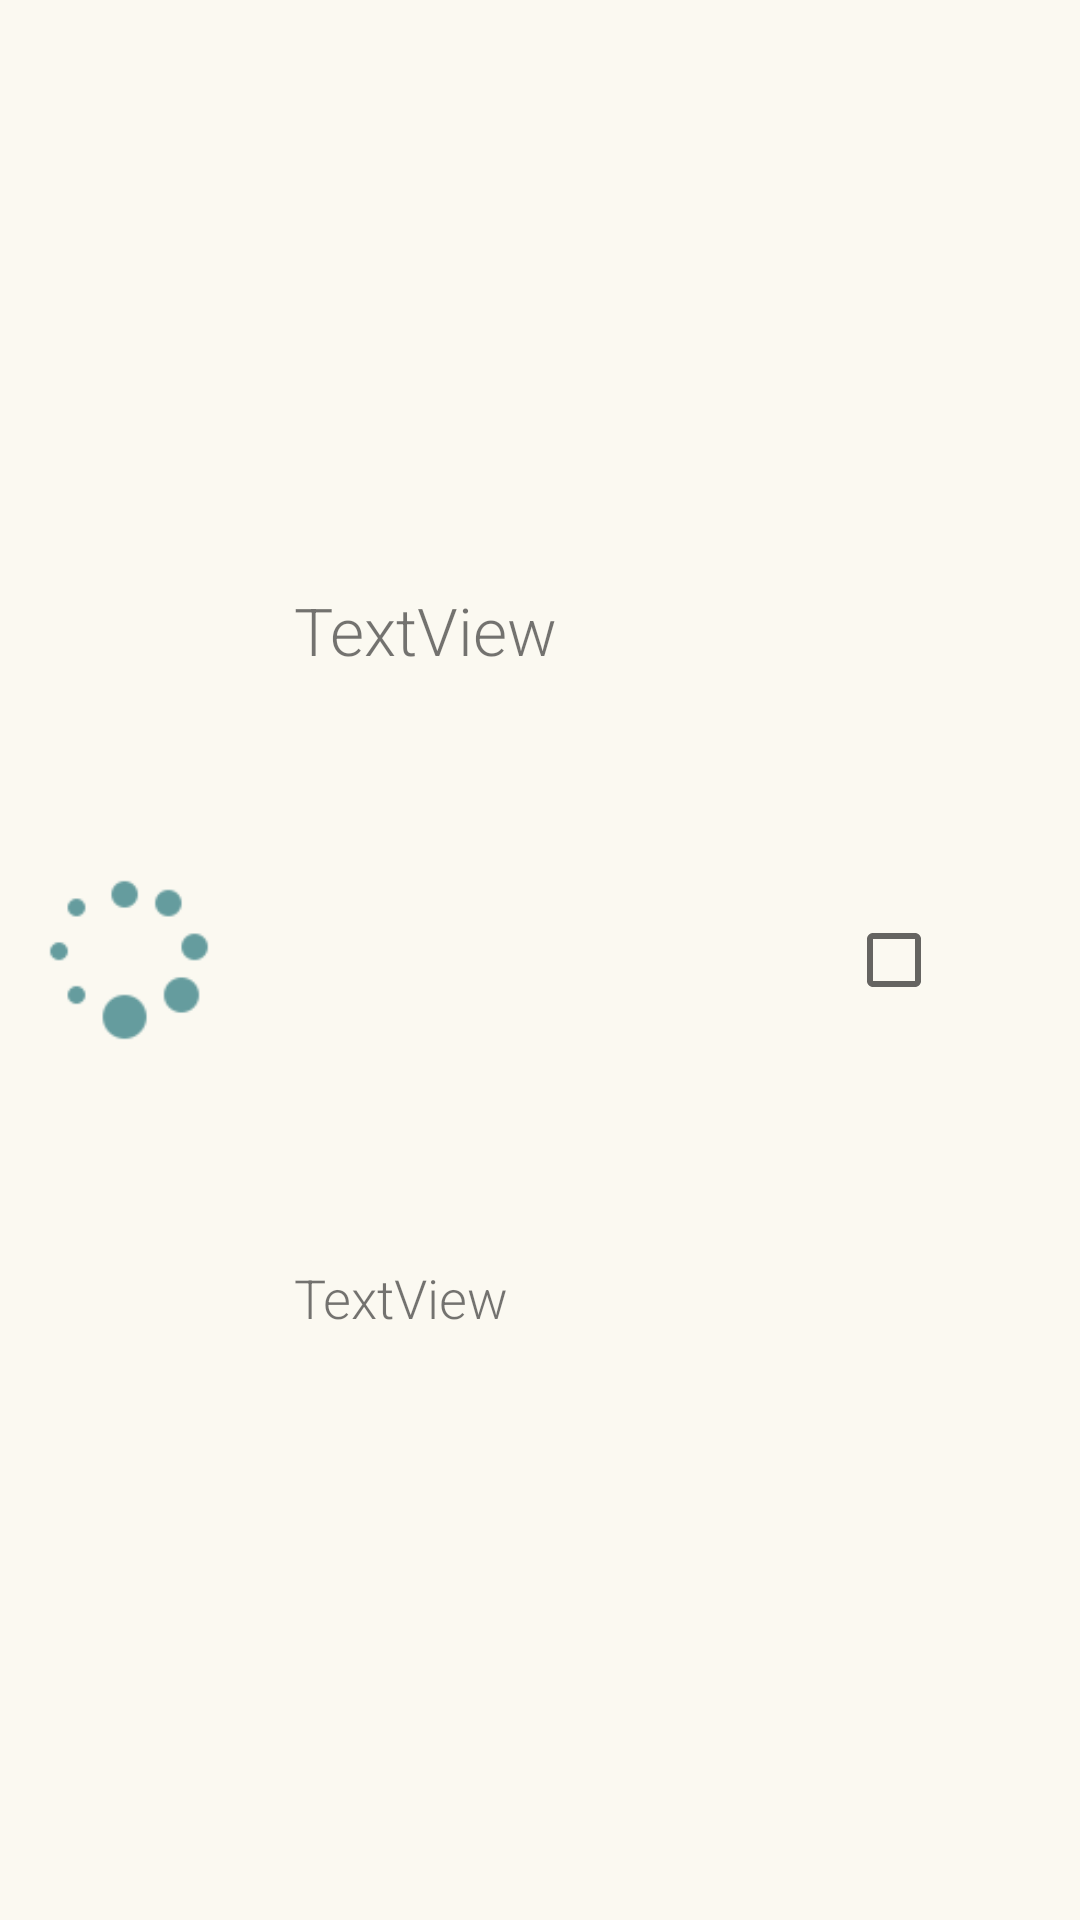

This screen was rendered from an Android layout file. Write that file and the resources it references.
<!-- AndroidManifest.xml: application theme Theme.Parksharenew -->
<!-- res/layout/parking_list_row.xml -->
<?xml version="1.0" encoding="utf-8"?>
<androidx.constraintlayout.widget.ConstraintLayout xmlns:android="http://schemas.android.com/apk/res/android"
    xmlns:app="http://schemas.android.com/apk/res-auto"
    xmlns:tools="http://schemas.android.com/tools"
    android:layout_width="match_parent"
    android:layout_height="wrap_content"
    android:background="?attr/selectableItemBackground">

    <ImageView
        android:id="@+id/imParkingImage"
        android:layout_width="70dp"
        android:layout_height="100dp"
        android:layout_marginStart="8dp"
        android:layout_marginTop="8dp"
        android:layout_marginBottom="8dp"
        app:layout_constraintBottom_toBottomOf="parent"
        app:layout_constraintStart_toStartOf="parent"
        app:layout_constraintTop_toTopOf="parent"
        app:srcCompat="@drawable/loading"
        tools:srcCompat="@tools:sample/avatars" />


    <TextView
        android:id="@+id/tvParkingAdress"
        android:layout_width="0dp"
        android:layout_height="wrap_content"
        android:layout_marginStart="20dp"
        android:text="TextView"
        android:textSize="22sp"
        app:layout_constraintBottom_toTopOf="@+id/tvParkingCity"
        app:layout_constraintEnd_toStartOf="@+id/cbAvalibleParking"
        app:layout_constraintStart_toEndOf="@+id/imParkingImage"
        app:layout_constraintTop_toTopOf="parent"
        app:layout_constraintVertical_bias="0.293" />

    <TextView
        android:id="@+id/tvParkingCity"
        android:layout_width="0dp"
        android:layout_height="wrap_content"
        android:layout_marginStart="20dp"
        android:text="TextView"
        android:textSize="18sp"
        app:layout_constraintBottom_toBottomOf="parent"
        app:layout_constraintEnd_toStartOf="@+id/cbAvalibleParking"
        app:layout_constraintStart_toEndOf="@+id/imParkingImage"
        app:layout_constraintTop_toBottomOf="@+id/tvParkingAdress" />

    <CheckBox
        android:id="@+id/cbAvalibleParking"
        android:layout_width="wrap_content"
        android:layout_height="wrap_content"
        android:layout_marginEnd="30dp"
        android:focusable="false"
        app:layout_constraintBottom_toBottomOf="parent"
        app:layout_constraintEnd_toEndOf="parent"
        app:layout_constraintTop_toTopOf="parent"
        tools:ignore="MissingConstraints" />
</androidx.constraintlayout.widget.ConstraintLayout>
<!-- resources referenced by this layout -->
<resources>
  <!-- drawable loading: png bitmap (drawable, 1022 bytes) -->
  <style name="Theme.Parksharenew" parent="Base.Theme.Parksharenew" />
  <style name="Base.Theme.Parksharenew" parent="Theme.MaterialComponents.Light.DarkActionBar">
          
          <item name="android:colorBackground">@color/background</item>
          <item name="colorPrimary">@color/lightBlue</item>
          <item name="fontFamily">sans-serif-light</item>
      </style>
  <color name="background">#FBF9F1</color>
  <color name="lightBlue">#659C9E</color>
</resources>
